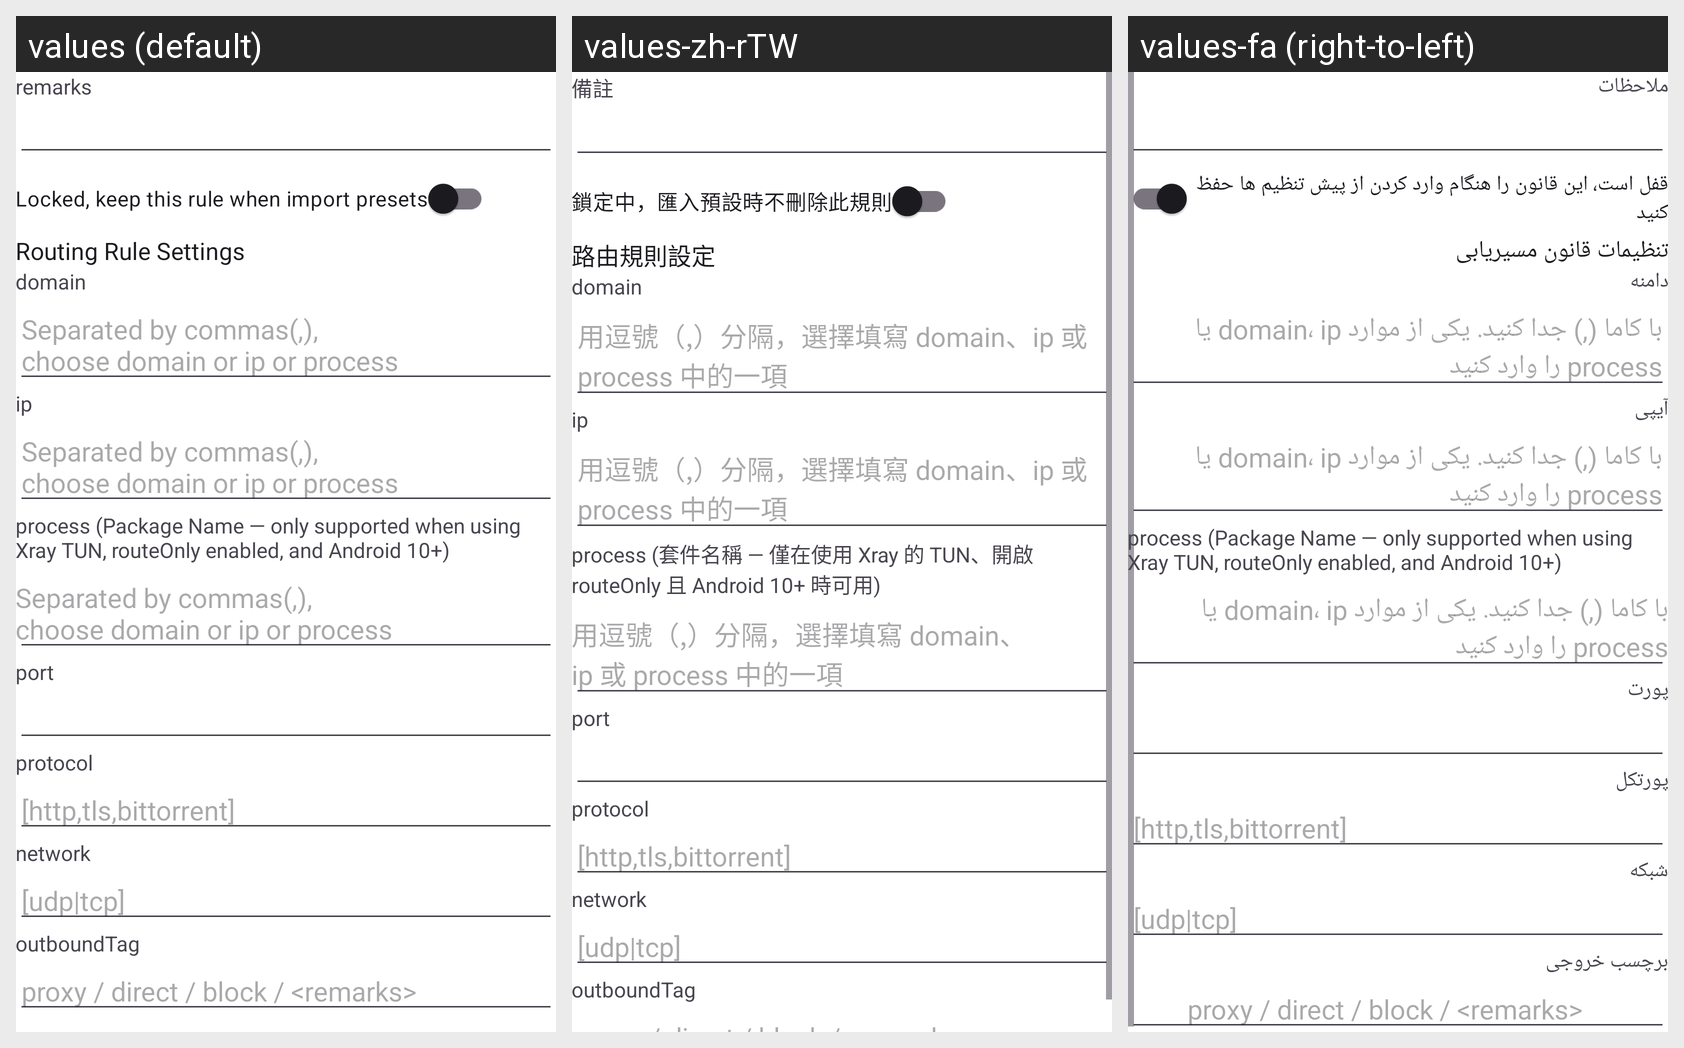

Translations of the strings shown on this Android screen, per locale in the grid:
Android screen res/layout/activity_routing_edit.xml rendered under 3 locales, left to right: values (default), values-zh-rTW, values-fa (right-to-left). Device: Nexus 5 (rendered at 1080×1920; each locale shown at half size, 540×960, under a caption strip naming it); theme AppThemeDayNight.NoActionBar.
Other locales in the repository, not shown: values-ar, values-ru, values-vi.
Strings drawn on this screen, with the default value and each locale's value (text and hints the layout hard-codes, and strings that could not be matched under every locale, appear in the picture but are not listed):

sub_setting_remarks
  values: remarks
  values-zh-rTW: 備註
  values-fa: ملاحظات

routing_settings_locked
  values: Locked, keep this rule when import presets
  values-zh-rTW: 鎖定中，匯入預設時不刪除此規則
  values-fa: قفل است، این قانون را هنگام وارد کردن از پیش تنظیم‌ ها حفظ کنید

routing_settings_rule_title
  values: Routing Rule Settings
  values-zh-rTW: 路由規則設定
  values-fa: تنظیمات قانون مسیریابی

routing_settings_domain
  values: domain
  values-zh-rTW: domain
  values-fa: دامنه

routing_settings_tips
  values: Separated by commas(,), 
      choose domain or ip or process
  values-zh-rTW: 用逗號（,）分隔，選擇填寫 domain、ip 或 process 中的一項
  values-fa: با کاما (,) جدا کنید. یکی از موارد domain، ip یا process را وارد کنید

routing_settings_ip
  values: ip
  values-zh-rTW: ip
  values-fa: آیپی

routing_settings_process
  values: process (Package Name — only supported when using Xray TUN, routeOnly enabled, and Android 10+)
  values-zh-rTW: process (套件名稱 — 僅在使用 Xray 的 TUN、開啟 routeOnly 且 Android 10+ 時可用)
  values-fa: process (Package Name — only supported when using Xray TUN, routeOnly enabled, and Android 10+)  [not translated; the default value is used]

routing_settings_port
  values: port
  values-zh-rTW: port
  values-fa: پورت

routing_settings_protocol
  values: protocol
  values-zh-rTW: protocol
  values-fa: پورتکل

routing_settings_protocol_tip
  values: [http,tls,bittorrent]
  values-zh-rTW: [http,tls,bittorrent]
  values-fa: [http,tls,bittorrent]

routing_settings_network
  values: network
  values-zh-rTW: network
  values-fa: شبکه

routing_settings_network_tip
  values: [udp|tcp]
  values-zh-rTW: [udp|tcp]
  values-fa: [udp|tcp]

routing_settings_outbound_tag
  values: outboundTag
  values-zh-rTW: outboundTag
  values-fa: برچسب خروجی
